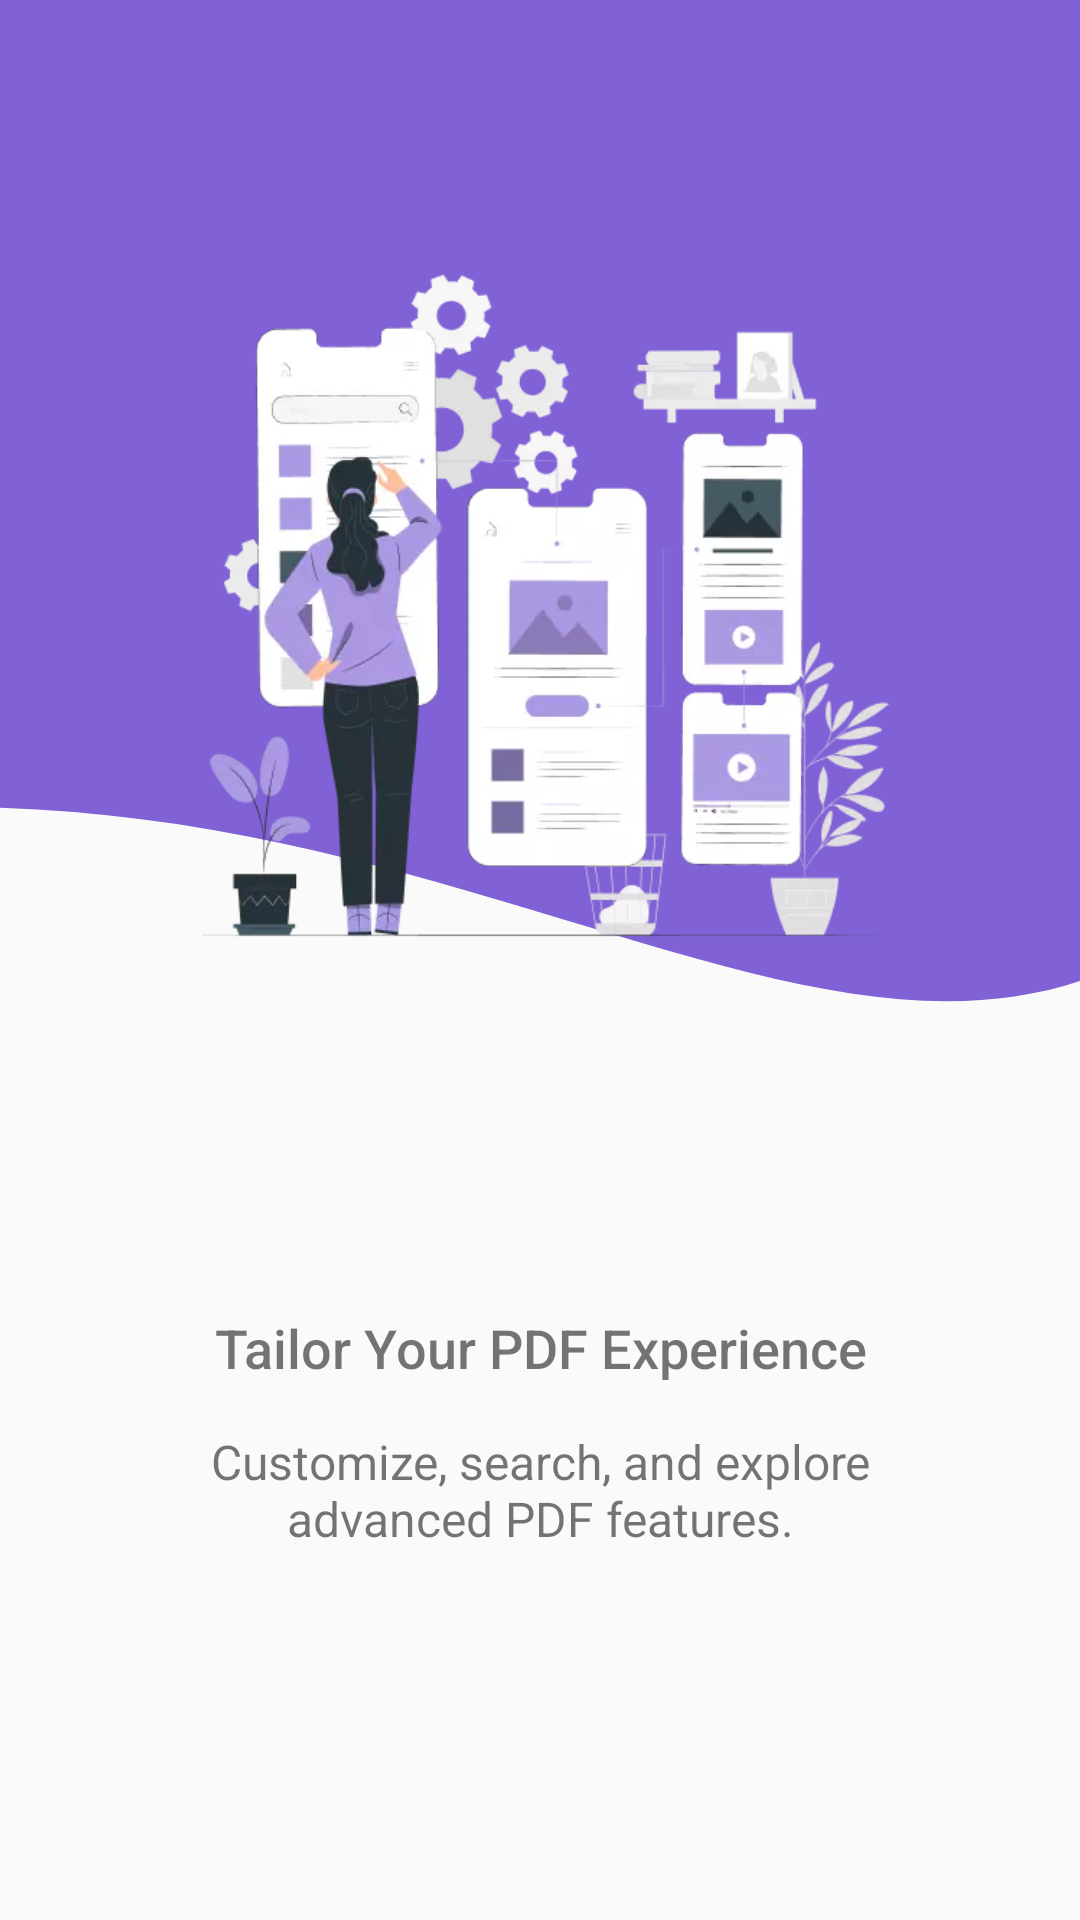

Here is an Android app screen rendered from its layout file. Give the layout XML and the strings, colors and styles it references.
<!-- AndroidManifest.xml: application theme Theme.PDFReaderPro -->
<!-- res/layout/intro_screen_3.xml -->
<?xml version="1.0" encoding="utf-8"?>
<LinearLayout xmlns:android="http://schemas.android.com/apk/res/android"
    xmlns:tools="http://schemas.android.com/tools"
    android:layout_width="match_parent"
    android:layout_height="match_parent"
    android:background="@color/backgroundColor"
    android:orientation="vertical"
    tools:ignore="ContentDescription">


    <LinearLayout
        android:layout_width="match_parent"
        android:layout_height="0dp"
        android:layout_weight="3.5"
        android:background="@drawable/intro_background_3"
        android:gravity="center"
        android:orientation="vertical">


        <ImageView
            android:layout_width="250dp"
            android:layout_height="250dp"
            android:layout_gravity="center"
            android:src="@drawable/intro_image_3" />


    </LinearLayout>


    <LinearLayout
        android:layout_width="match_parent"
        android:layout_height="0dp"
        android:layout_weight="2"
        android:orientation="vertical">


        <TextView
            android:layout_width="wrap_content"
            android:layout_height="wrap_content"
            android:layout_gravity="center"
            android:layout_marginTop="30dp"
            android:layout_marginBottom="15dp"
            android:fontFamily="sans-serif-medium"
            android:gravity="center"
            android:text="@string/intro_title_3"
            android:textColor="@color/textColor"
            android:textSize="18sp" />

        <TextView
            android:layout_width="wrap_content"
            android:layout_height="wrap_content"
            android:layout_gravity="center"
            android:layout_marginStart="60dp"
            android:layout_marginEnd="60dp"
            android:gravity="center"
            android:text="@string/intro_sub_title_3"
            android:textColor="@color/textColorSecondary"
            android:textSize="16sp" />


    </LinearLayout>


</LinearLayout>
<!-- resources referenced by this layout -->
<resources>
  <!-- drawable intro_background_3 (drawable) -->
  <vector xmlns:android="http://schemas.android.com/apk/res/android"
      android:width="364dp"
      android:height="518dp"
      android:viewportWidth="364"
      android:viewportHeight="518">
      <path
          android:fillColor="#FF8062D6"
          android:pathData="M402.5 390.5c-147 139.5-330.5-209-686 52-282.88 207.68-439.16-65.06-482.8-229.85V-55L395-32l7.5 422.5Z"/>
  </vector>
  <!-- drawable intro_image_3: webp bitmap (drawable, 21220 bytes) -->
  <string name="intro_sub_title_3">Customize, search, and explore advanced PDF features.</string>
  <string name="intro_title_3">Tailor Your PDF Experience</string>
  <style name="Theme.PDFReaderPro" parent="Theme.AppCompat.Light.NoActionBar">
          <item name="android:statusBarColor">@android:color/transparent</item>
          <item name="android:navigationBarColor">@android:color/transparent</item>
          <item name="android:windowLightStatusBar">true</item>
      </style>
</resources>
